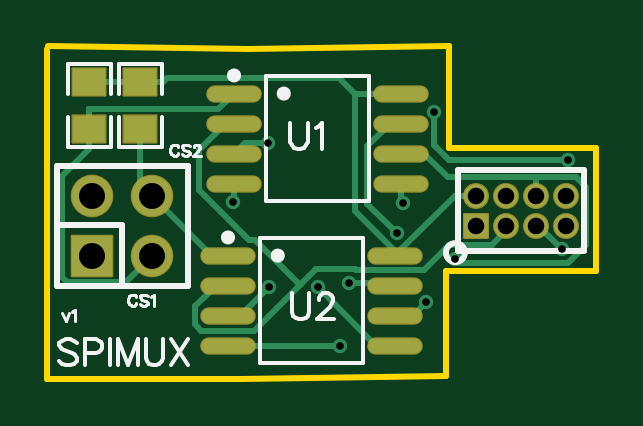
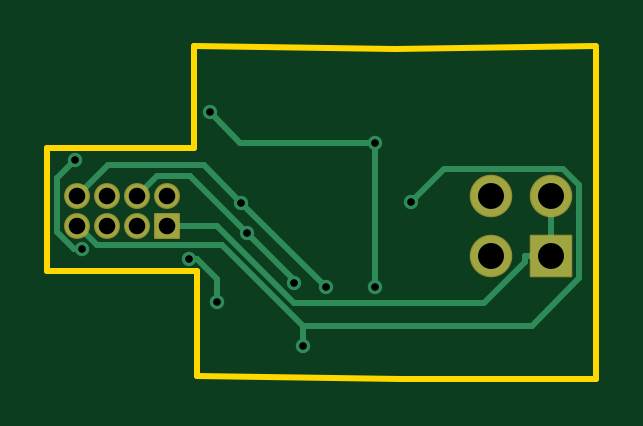
Circuit board: 9 layer files. Board 23.2 x 14.1 mm.
- drill: Drill_PTH_Through.DRL (710 bytes)
- drill: Drill_PTH_Through_Via.DRL (460 bytes)
- outline: Gerber_BoardOutlineLayer.GKO (693 bytes)
- bottom_copper: Gerber_BottomLayer.GBL (2386 bytes)
- bottom_mask: Gerber_BottomSolderMaskLayer.GBS (1052 bytes)
- top_copper: Gerber_TopLayer.GTL (4318 bytes)
- paste: Gerber_TopPasteMaskLayer.GTP (1870 bytes)
- top_silk: Gerber_TopSilkscreenLayer.GTO (5936 bytes)
- top_mask: Gerber_TopSolderMaskLayer.GTS (1735 bytes)

=== drill: Drill_PTH_Through.DRL ===
M48
METRIC,LZ,000.000
;FILE_FORMAT=3:3
;TYPE=PLATED
;Layer: PTH_Through
;EasyEDA v6.5.37, 2023-10-24 21:26:48
;13e8901b193045539208411a1789d2c4,c6048ea56b6a48849a206ead02f041ac,10
;Gerber Generator version 0.2
;Holesize 1 = 0.306 mm
T01C0.306
;Holesize 2 = 0.701 mm
T02C0.701
;Holesize 3 = 1.101 mm
T03C1.101
%
G05
G90
T01
X014849Y082398
X019387Y076305
X024221Y080009
X023033Y078171
X019773Y078968
X021770Y081100
X028765Y080411
X029043Y084192
X023359Y086215
X016338Y084919
X016354Y078813
X018435Y078787
X022020Y082383
T02
X028956Y082677
X028956Y081407
X027686Y082677
X027686Y081407
X026416Y082677
X026416Y081407
X025146Y082677
X025146Y081407
T03
X008890Y080137
X008890Y082677
X011430Y080137
X011430Y082677
M30

=== drill: Drill_PTH_Through_Via.DRL ===
M48
METRIC,LZ,000.000
;FILE_FORMAT=3:3
;TYPE=PLATED
;Layer: PTH_Through_Via
;EasyEDA v6.5.37, 2023-10-24 21:26:48
;13e8901b193045539208411a1789d2c4,c6048ea56b6a48849a206ead02f041ac,10
;Gerber Generator version 0.2
;Holesize 1 = 0.306 mm
T01C0.306
%
G05
G90
T01
X014849Y082398
X019387Y076305
X024221Y080009
X023033Y078171
X019773Y078968
X021770Y081100
X028765Y080411
X029043Y084192
X023359Y086215
X016338Y084919
X016354Y078813
X018435Y078787
X022020Y082383
M30

=== outline: Gerber_BoardOutlineLayer.GKO ===
G04 Layer: BoardOutlineLayer*
G04 EasyEDA v6.5.37, 2023-10-24 21:26:48*
G04 13e8901b193045539208411a1789d2c4,c6048ea56b6a48849a206ead02f041ac,10*
G04 Gerber Generator version 0.2*
G04 Scale: 100 percent, Rotated: No, Reflected: No *
G04 Dimensions in millimeters *
G04 leading zeros omitted , absolute positions ,4 integer and 5 decimal *
%FSLAX45Y45*%
%MOMM*%

%ADD10C,0.2540*%
D10*
X700023Y8899905D02*
G01*
X1549400Y8890000D01*
X2400300Y8899905D01*
X2400300Y8813800D01*
X2400300Y8470900D01*
X2717800Y8470900D01*
X3022600Y8470900D01*
X3022600Y8229600D01*
X3022600Y7950200D01*
X2387600Y7950200D01*
X2387600Y7505700D01*
X1524000Y7493000D01*
X698500Y7493000D01*
X698500Y8890000D01*

%LPD*%
M02*

=== bottom_copper: Gerber_BottomLayer.GBL ===
G04 Layer: BottomLayer*
G04 EasyEDA v6.5.37, 2023-10-24 21:26:48*
G04 13e8901b193045539208411a1789d2c4,c6048ea56b6a48849a206ead02f041ac,10*
G04 Gerber Generator version 0.2*
G04 Scale: 100 percent, Rotated: No, Reflected: No *
G04 Dimensions in millimeters *
G04 leading zeros omitted , absolute positions ,4 integer and 5 decimal *
%FSLAX45Y45*%
%MOMM*%

%ADD10C,0.2540*%
%ADD11R,1.7000X1.7000*%
%ADD12C,1.7000*%
%ADD13C,1.0000*%
%ADD14R,1.0000X1.0000*%
%ADD15C,0.6100*%

%LPD*%
D10*
X1843531Y7878721D02*
G01*
X2202027Y8237217D01*
X2202027Y8238284D01*
X2895600Y8267697D02*
G01*
X2766161Y8397135D01*
X2360879Y8397135D01*
X2202027Y8238284D01*
X2514600Y8140697D02*
G01*
X2304922Y8140697D01*
X1978939Y7814713D01*
X1172667Y7814713D01*
X1001903Y7985478D01*
X1001903Y8013697D01*
X889000Y8013697D02*
G01*
X1001903Y8013697D01*
X889000Y8267697D02*
G01*
X889000Y8013697D01*
X2876499Y8041129D02*
G01*
X2911551Y8041129D01*
X2982849Y8112427D01*
X2982849Y8340646D01*
X2904337Y8419157D01*
X1635379Y8491141D02*
G01*
X1635379Y7881312D01*
X1633804Y8491928D02*
G01*
X1634591Y8491141D01*
X1635379Y8491141D01*
X1635379Y8491141D02*
G01*
X2205609Y8491141D01*
X2335936Y8621468D01*
X2641600Y8267697D02*
G01*
X2556967Y8352330D01*
X2419324Y8352330D01*
X2177034Y8110039D01*
X2177034Y8110039D02*
G01*
X1977288Y7910294D01*
X1977288Y7896806D01*
X2422118Y8000870D02*
G01*
X2387727Y8000870D01*
X2303322Y7916466D01*
X2303322Y7817050D01*
X1938680Y7716771D02*
G01*
X1938680Y7630538D01*
X1938680Y7716771D02*
G01*
X972057Y7716771D01*
X770737Y7918091D01*
X770737Y8311436D01*
X841527Y8382226D01*
X1342440Y8382226D01*
X1484858Y8239808D01*
X2895600Y8140697D02*
G01*
X2893263Y8140697D01*
X2812313Y8059747D01*
X2281656Y8059747D01*
X1938680Y7716771D01*
D11*
G01*
X889000Y8013700D03*
D12*
G01*
X889000Y8267700D03*
G01*
X1143000Y8013700D03*
G01*
X1143000Y8267700D03*
D13*
G01*
X2895600Y8267700D03*
G01*
X2895600Y8140700D03*
G01*
X2768600Y8267700D03*
G01*
X2768600Y8140700D03*
G01*
X2641600Y8267700D03*
G01*
X2641600Y8140700D03*
G01*
X2514600Y8267700D03*
D14*
G01*
X2514600Y8140700D03*
D15*
G01*
X1484858Y8239808D03*
G01*
X1938680Y7630538D03*
G01*
X2422118Y8000870D03*
G01*
X2303322Y7817050D03*
G01*
X1977288Y7896806D03*
G01*
X2177034Y8110039D03*
G01*
X2876499Y8041129D03*
G01*
X2904337Y8419157D03*
G01*
X2335936Y8621468D03*
G01*
X1633804Y8491928D03*
G01*
X1635379Y7881312D03*
G01*
X1843531Y7878721D03*
G01*
X2202027Y8238284D03*
M02*

=== bottom_mask: Gerber_BottomSolderMaskLayer.GBS ===
G04 Layer: BottomSolderMaskLayer*
G04 EasyEDA v6.5.37, 2023-10-24 21:26:48*
G04 13e8901b193045539208411a1789d2c4,c6048ea56b6a48849a206ead02f041ac,10*
G04 Gerber Generator version 0.2*
G04 Scale: 100 percent, Rotated: No, Reflected: No *
G04 Dimensions in millimeters *
G04 leading zeros omitted , absolute positions ,4 integer and 5 decimal *
%FSLAX45Y45*%
%MOMM*%

%AMMACRO1*1,1,$1,$2,$3*1,1,$1,$4,$5*1,1,$1,0-$2,0-$3*1,1,$1,0-$4,0-$5*20,1,$1,$2,$3,$4,$5,0*20,1,$1,$4,$5,0-$2,0-$3,0*20,1,$1,0-$2,0-$3,0-$4,0-$5,0*20,1,$1,0-$4,0-$5,$2,$3,0*4,1,4,$2,$3,$4,$5,0-$2,0-$3,0-$4,0-$5,$2,$3,0*%
%ADD10MACRO1,0.1016X-0.8499X0.8499X0.8499X0.8499*%
%ADD11C,1.8016*%
%ADD12C,1.1000*%
%ADD13MACRO1,0.1X-0.5X0.5X0.5X0.5*%

%LPD*%
D10*
G01*
X889000Y8013700D03*
D11*
G01*
X889000Y8267700D03*
G01*
X1143000Y8013700D03*
G01*
X1143000Y8267700D03*
D12*
G01*
X2895600Y8267700D03*
G01*
X2895600Y8140700D03*
G01*
X2768600Y8267700D03*
G01*
X2768600Y8140700D03*
G01*
X2641600Y8267700D03*
G01*
X2641600Y8140700D03*
G01*
X2514600Y8267700D03*
D13*
G01*
X2514600Y8140700D03*
M02*

=== top_copper: Gerber_TopLayer.GTL ===
G04 Layer: TopLayer*
G04 EasyEDA v6.5.37, 2023-10-24 21:26:48*
G04 13e8901b193045539208411a1789d2c4,c6048ea56b6a48849a206ead02f041ac,10*
G04 Gerber Generator version 0.2*
G04 Scale: 100 percent, Rotated: No, Reflected: No *
G04 Dimensions in millimeters *
G04 leading zeros omitted , absolute positions ,4 integer and 5 decimal *
%FSLAX45Y45*%
%MOMM*%

%AMMACRO1*21,1,$1,$2,0,0,$3*%
%ADD10C,0.2540*%
%ADD11MACRO1,1.377X1.1325X0.0000*%
%ADD12R,1.3770X1.1325*%
%ADD13O,2.2500082X0.6299962*%
%ADD14R,1.7000X1.7000*%
%ADD15C,1.7000*%
%ADD16C,1.0000*%
%ADD17R,1.0000X1.0000*%
%ADD18C,0.6100*%

%LPD*%
D10*
X2169109Y7632697D02*
G01*
X2089556Y7632697D01*
X1843531Y7878721D01*
X2202027Y8238284D02*
G01*
X2194509Y8245802D01*
X2194509Y8318497D01*
X1463090Y7886697D02*
G01*
X1410258Y7886697D01*
X1322451Y7798889D01*
X1322451Y7724213D01*
X1350467Y7696197D01*
X1574672Y7696197D01*
X1767179Y7888704D01*
X1767179Y7888704D02*
G01*
X1577314Y8078569D01*
X1551508Y8078569D01*
X1338503Y8291573D01*
X1338503Y8460788D01*
X1450212Y8572497D01*
X1488490Y8572497D01*
X2641600Y8140697D02*
G01*
X2641600Y8121139D01*
X2579903Y8059442D01*
X2397861Y8059442D01*
X2291638Y7953220D01*
X2003729Y7953220D01*
X2001570Y7955379D01*
X1833854Y7955379D01*
X1767179Y7888704D01*
X1143000Y8013697D02*
G01*
X1029919Y7900616D01*
X783310Y7900616D01*
X760729Y7923197D01*
X760729Y8348571D01*
X876300Y8464141D01*
X876300Y8548697D02*
G01*
X876300Y8464141D01*
X1488490Y8699497D02*
G01*
X1422450Y8633457D01*
X876528Y8633457D01*
X876300Y8633228D01*
X876300Y8548697D02*
G01*
X876300Y8633228D01*
X1143000Y8267697D02*
G01*
X1092200Y8318497D01*
X1092200Y8548697D01*
X1463090Y8013697D02*
G01*
X1397000Y8013697D01*
X1143000Y8267697D01*
X1140587Y8748697D02*
G01*
X1188973Y8748697D01*
X1140587Y8748697D02*
G01*
X1092200Y8748697D01*
X1092200Y8748697D02*
G01*
X876300Y8748697D01*
X2514600Y8267697D02*
G01*
X2423109Y8267697D01*
X2179827Y8024416D01*
X2179827Y8024416D02*
G01*
X2169109Y8013697D01*
X2179827Y8024416D02*
G01*
X2000046Y8204197D01*
X2000046Y8699497D01*
X2194509Y8699497D02*
G01*
X2000046Y8699497D01*
X2000046Y8699497D02*
G01*
X1934590Y8764953D01*
X1205229Y8764953D01*
X1188973Y8748697D01*
X1633804Y8491928D02*
G01*
X1534921Y8491928D01*
X1488490Y8445497D01*
X1463090Y7759697D02*
G01*
X1513763Y7759697D01*
X1635379Y7881312D01*
X2876499Y8041129D02*
G01*
X2776931Y8140697D01*
X2768600Y8140697D01*
X2335936Y8621468D02*
G01*
X2335936Y8481895D01*
X2398674Y8419157D01*
X2904337Y8419157D01*
X2177034Y8110039D02*
G01*
X2053386Y8233686D01*
X2053386Y8477857D01*
X2148027Y8572497D01*
X2194509Y8572497D01*
X1977288Y7896806D02*
G01*
X2159000Y7896806D01*
X2169109Y7886697D01*
X2768600Y8267697D02*
G01*
X2768600Y8345802D01*
X2169109Y7759697D02*
G01*
X2245969Y7759697D01*
X2303322Y7817050D01*
X2768600Y8345802D02*
G01*
X2393822Y8345802D01*
X2294127Y8445497D01*
X2194509Y8445497D01*
X2422118Y8000870D02*
G01*
X2440431Y7982557D01*
X2900781Y7982557D01*
X2977997Y8059773D01*
X2977997Y8303943D01*
X2936138Y8345802D01*
X2768600Y8345802D01*
X1488490Y8318497D02*
G01*
X1488490Y8243440D01*
X1484858Y8239808D01*
X1938680Y7630538D02*
G01*
X1465249Y7630538D01*
X1463090Y7632697D01*
D11*
G01*
X876300Y8748704D03*
D12*
G01*
X876300Y8548700D03*
D11*
G01*
X1092200Y8748704D03*
D12*
G01*
X1092200Y8548700D03*
D13*
G01*
X1488490Y8699500D03*
G01*
X1488490Y8572500D03*
G01*
X1488490Y8445500D03*
G01*
X1488490Y8318500D03*
G01*
X2194509Y8699500D03*
G01*
X2194509Y8572500D03*
G01*
X2194509Y8445500D03*
G01*
X2194509Y8318500D03*
G01*
X1463090Y8013700D03*
G01*
X1463090Y7886700D03*
G01*
X1463090Y7759700D03*
G01*
X1463090Y7632700D03*
G01*
X2169109Y8013700D03*
G01*
X2169109Y7886700D03*
G01*
X2169109Y7759700D03*
G01*
X2169109Y7632700D03*
D14*
G01*
X889000Y8013700D03*
D15*
G01*
X889000Y8267700D03*
G01*
X1143000Y8013700D03*
G01*
X1143000Y8267700D03*
D16*
G01*
X2895600Y8267700D03*
G01*
X2895600Y8140700D03*
G01*
X2768600Y8267700D03*
G01*
X2768600Y8140700D03*
G01*
X2641600Y8267700D03*
G01*
X2641600Y8140700D03*
G01*
X2514600Y8267700D03*
D17*
G01*
X2514600Y8140700D03*
D18*
G01*
X1484858Y8239808D03*
G01*
X1938680Y7630538D03*
G01*
X2422118Y8000870D03*
G01*
X2303322Y7817050D03*
G01*
X1977288Y7896806D03*
G01*
X2177034Y8110039D03*
G01*
X2876499Y8041129D03*
G01*
X2904337Y8419157D03*
G01*
X2335936Y8621468D03*
G01*
X1633804Y8491928D03*
G01*
X1635379Y7881312D03*
G01*
X1843531Y7878721D03*
G01*
X2202027Y8238284D03*
M02*

=== paste: Gerber_TopPasteMaskLayer.GTP ===
G04 Layer: TopPasteMaskLayer*
G04 EasyEDA v6.5.37, 2023-10-24 21:26:48*
G04 13e8901b193045539208411a1789d2c4,c6048ea56b6a48849a206ead02f041ac,10*
G04 Gerber Generator version 0.2*
G04 Scale: 100 percent, Rotated: No, Reflected: No *
G04 Dimensions in millimeters *
G04 leading zeros omitted , absolute positions ,4 integer and 5 decimal *
%FSLAX45Y45*%
%MOMM*%

%ADD10O,2.2500082X0.6299962*%

%LPD*%
G36*
X853287Y8604199D02*
G01*
X812292Y8603691D01*
X807313Y8598712D01*
X807313Y8483701D01*
X812292Y8478672D01*
X940308Y8478672D01*
X945286Y8483701D01*
X945286Y8598712D01*
X940308Y8603691D01*
X898296Y8603183D01*
X898296Y8559190D01*
X853287Y8559190D01*
G37*
G36*
X812292Y8818676D02*
G01*
X807313Y8813698D01*
X807313Y8698687D01*
X812292Y8693708D01*
X853287Y8694216D01*
X853287Y8738209D01*
X898296Y8738209D01*
X898296Y8693708D01*
X940308Y8693708D01*
X945286Y8698687D01*
X945286Y8813698D01*
X940308Y8818676D01*
G37*
G36*
X1069187Y8604199D02*
G01*
X1028192Y8603691D01*
X1023213Y8598712D01*
X1023213Y8483701D01*
X1028192Y8478672D01*
X1156208Y8478672D01*
X1161186Y8483701D01*
X1161186Y8598712D01*
X1156208Y8603691D01*
X1114196Y8603183D01*
X1114196Y8559190D01*
X1069187Y8559190D01*
G37*
G36*
X1028192Y8818676D02*
G01*
X1023213Y8813698D01*
X1023213Y8698687D01*
X1028192Y8693708D01*
X1069187Y8694216D01*
X1069187Y8738209D01*
X1114196Y8738209D01*
X1114196Y8693708D01*
X1156208Y8693708D01*
X1161186Y8698687D01*
X1161186Y8813698D01*
X1156208Y8818676D01*
G37*
D10*
G01*
X1488490Y8699500D03*
G01*
X1488490Y8572500D03*
G01*
X1488490Y8445500D03*
G01*
X1488490Y8318500D03*
G01*
X2194509Y8699500D03*
G01*
X2194509Y8572500D03*
G01*
X2194509Y8445500D03*
G01*
X2194509Y8318500D03*
G01*
X1463090Y8013700D03*
G01*
X1463090Y7886700D03*
G01*
X1463090Y7759700D03*
G01*
X1463090Y7632700D03*
G01*
X2169109Y8013700D03*
G01*
X2169109Y7886700D03*
G01*
X2169109Y7759700D03*
G01*
X2169109Y7632700D03*
M02*

=== top_silk: Gerber_TopSilkscreenLayer.GTO ===
G04 Layer: TopSilkscreenLayer*
G04 EasyEDA v6.5.37, 2023-10-24 21:26:48*
G04 13e8901b193045539208411a1789d2c4,c6048ea56b6a48849a206ead02f041ac,10*
G04 Gerber Generator version 0.2*
G04 Scale: 100 percent, Rotated: No, Reflected: No *
G04 Dimensions in millimeters *
G04 leading zeros omitted , absolute positions ,4 integer and 5 decimal *
%FSLAX45Y45*%
%MOMM*%

%ADD10C,0.1300*%
%ADD11C,0.1524*%
%ADD12C,0.1520*%
%ADD13C,0.2540*%
%ADD14C,0.3000*%

%LPD*%
D10*
X1253236Y8471915D02*
G01*
X1250950Y8476487D01*
X1246378Y8481060D01*
X1241805Y8483345D01*
X1232915Y8483345D01*
X1228344Y8481060D01*
X1223771Y8476487D01*
X1221486Y8471915D01*
X1219200Y8465058D01*
X1219200Y8453628D01*
X1221486Y8446770D01*
X1223771Y8442452D01*
X1228344Y8437879D01*
X1232915Y8435594D01*
X1241805Y8435594D01*
X1246378Y8437879D01*
X1250950Y8442452D01*
X1253236Y8446770D01*
X1300226Y8476487D02*
G01*
X1295654Y8481060D01*
X1288795Y8483345D01*
X1279652Y8483345D01*
X1272794Y8481060D01*
X1268221Y8476487D01*
X1268221Y8471915D01*
X1270507Y8467344D01*
X1272794Y8465058D01*
X1277365Y8462771D01*
X1291081Y8458200D01*
X1295654Y8455913D01*
X1297939Y8453628D01*
X1300226Y8449055D01*
X1300226Y8442452D01*
X1295654Y8437879D01*
X1288795Y8435594D01*
X1279652Y8435594D01*
X1272794Y8437879D01*
X1268221Y8442452D01*
X1317497Y8471915D02*
G01*
X1317497Y8474202D01*
X1319529Y8478774D01*
X1321815Y8481060D01*
X1326387Y8483345D01*
X1335531Y8483345D01*
X1340104Y8481060D01*
X1342389Y8478774D01*
X1344676Y8474202D01*
X1344676Y8469629D01*
X1342389Y8465058D01*
X1337818Y8458200D01*
X1315212Y8435594D01*
X1346962Y8435594D01*
X1075436Y7836915D02*
G01*
X1073150Y7841487D01*
X1068578Y7846060D01*
X1064005Y7848345D01*
X1055115Y7848345D01*
X1050544Y7846060D01*
X1045971Y7841487D01*
X1043686Y7836915D01*
X1041400Y7830058D01*
X1041400Y7818628D01*
X1043686Y7811770D01*
X1045971Y7807452D01*
X1050544Y7802879D01*
X1055115Y7800594D01*
X1064005Y7800594D01*
X1068578Y7802879D01*
X1073150Y7807452D01*
X1075436Y7811770D01*
X1122426Y7841487D02*
G01*
X1117854Y7846060D01*
X1110995Y7848345D01*
X1101852Y7848345D01*
X1094994Y7846060D01*
X1090421Y7841487D01*
X1090421Y7836915D01*
X1092707Y7832344D01*
X1094994Y7830058D01*
X1099565Y7827771D01*
X1113281Y7823200D01*
X1117854Y7820913D01*
X1120139Y7818628D01*
X1122426Y7814055D01*
X1122426Y7807452D01*
X1117854Y7802879D01*
X1110995Y7800594D01*
X1101852Y7800594D01*
X1094994Y7802879D01*
X1090421Y7807452D01*
X1137412Y7839202D02*
G01*
X1141729Y7841487D01*
X1148587Y7848345D01*
X1148587Y7800594D01*
D11*
X1734022Y7853591D02*
G01*
X1734022Y7775613D01*
X1739102Y7760119D01*
X1749516Y7749705D01*
X1765264Y7744625D01*
X1775678Y7744625D01*
X1791172Y7749705D01*
X1801586Y7760119D01*
X1806666Y7775613D01*
X1806666Y7853591D01*
X1846290Y7827683D02*
G01*
X1846290Y7832763D01*
X1851370Y7843177D01*
X1856704Y7848511D01*
X1867118Y7853591D01*
X1887692Y7853591D01*
X1898106Y7848511D01*
X1903440Y7843177D01*
X1908520Y7832763D01*
X1908520Y7822349D01*
X1903440Y7811935D01*
X1893026Y7796441D01*
X1840956Y7744625D01*
X1913854Y7744625D01*
D10*
X762000Y7768844D02*
G01*
X775715Y7737094D01*
X789178Y7768844D02*
G01*
X775715Y7737094D01*
X804163Y7775702D02*
G01*
X808736Y7777987D01*
X815594Y7784845D01*
X815594Y7737094D01*
D11*
X1727200Y8573515D02*
G01*
X1727200Y8495537D01*
X1732279Y8480044D01*
X1742694Y8469629D01*
X1758442Y8464550D01*
X1768855Y8464550D01*
X1784350Y8469629D01*
X1794763Y8480044D01*
X1799844Y8495537D01*
X1799844Y8573515D01*
X1834134Y8552687D02*
G01*
X1844547Y8558021D01*
X1860295Y8573515D01*
X1860295Y8464550D01*
D12*
X821944Y7643621D02*
G01*
X811529Y7654036D01*
X796036Y7659115D01*
X775207Y7659115D01*
X759713Y7654036D01*
X749300Y7643621D01*
X749300Y7633208D01*
X754379Y7622794D01*
X759713Y7617460D01*
X770128Y7612379D01*
X801370Y7601965D01*
X811529Y7596886D01*
X816863Y7591552D01*
X821944Y7581137D01*
X821944Y7565644D01*
X811529Y7555229D01*
X796036Y7550150D01*
X775207Y7550150D01*
X759713Y7555229D01*
X749300Y7565644D01*
X856234Y7659115D02*
G01*
X856234Y7550150D01*
X856234Y7659115D02*
G01*
X902970Y7659115D01*
X918718Y7654036D01*
X923797Y7648702D01*
X929131Y7638287D01*
X929131Y7622794D01*
X923797Y7612379D01*
X918718Y7607300D01*
X902970Y7601965D01*
X856234Y7601965D01*
X963421Y7659115D02*
G01*
X963421Y7550150D01*
X997712Y7659115D02*
G01*
X997712Y7550150D01*
X997712Y7659115D02*
G01*
X1039113Y7550150D01*
X1080770Y7659115D02*
G01*
X1039113Y7550150D01*
X1080770Y7659115D02*
G01*
X1080770Y7550150D01*
X1115060Y7659115D02*
G01*
X1115060Y7581137D01*
X1120139Y7565644D01*
X1130554Y7555229D01*
X1146302Y7550150D01*
X1156715Y7550150D01*
X1172210Y7555229D01*
X1182623Y7565644D01*
X1187704Y7581137D01*
X1187704Y7659115D01*
X1221994Y7659115D02*
G01*
X1294892Y7550150D01*
X1294892Y7659115D02*
G01*
X1221994Y7550150D01*
D11*
X968009Y8696319D02*
G01*
X968009Y8824813D01*
X784590Y8824813D01*
X784590Y8696319D01*
X968009Y8601080D02*
G01*
X968009Y8472586D01*
X784590Y8472586D01*
X784590Y8601080D01*
X1183909Y8696319D02*
G01*
X1183909Y8824813D01*
X1000490Y8824813D01*
X1000490Y8696319D01*
X1183909Y8601080D02*
G01*
X1183909Y8472586D01*
X1000490Y8472586D01*
X1000490Y8601080D01*
X1623860Y8772870D02*
G01*
X2059139Y8772870D01*
X2059139Y8245129D01*
X1623860Y8245129D01*
X1623860Y8772870D01*
X1598460Y8087070D02*
G01*
X2033739Y8087070D01*
X2033739Y7559329D01*
X1598460Y7559329D01*
X1598460Y8087070D01*
D13*
X1292999Y8394700D02*
G01*
X1292999Y7886700D01*
X739000Y8394700D02*
G01*
X1292999Y8394700D01*
X739000Y7886700D02*
G01*
X1292999Y7886700D01*
X739000Y8141406D02*
G01*
X1016000Y8141406D01*
X1016000Y7886700D01*
X739000Y8394700D02*
G01*
X739000Y7886700D01*
X2436799Y8376005D02*
G01*
X2969412Y8376005D01*
X2969412Y8033994D01*
X2436799Y8033994D01*
X2436799Y8376005D01*
G75*
G01
X2465857Y8026400D02*
G03X2465857Y8026400I-40157J0D01*
D14*
G75*
G01
X1714119Y8699500D02*
G03X1714119Y8699500I-15011J0D01*
G75*
G01
X1503502Y8776233D02*
G03X1503502Y8776233I-15011J0D01*
G75*
G01
X1688719Y8013700D02*
G03X1688719Y8013700I-15011J0D01*
G75*
G01
X1478102Y8090433D02*
G03X1478102Y8090433I-15011J0D01*
M02*

=== top_mask: Gerber_TopSolderMaskLayer.GTS ===
G04 Layer: TopSolderMaskLayer*
G04 EasyEDA v6.5.37, 2023-10-24 21:26:48*
G04 13e8901b193045539208411a1789d2c4,c6048ea56b6a48849a206ead02f041ac,10*
G04 Gerber Generator version 0.2*
G04 Scale: 100 percent, Rotated: No, Reflected: No *
G04 Dimensions in millimeters *
G04 leading zeros omitted , absolute positions ,4 integer and 5 decimal *
%FSLAX45Y45*%
%MOMM*%

%AMMACRO1*1,1,$1,$2,$3*1,1,$1,$4,$5*1,1,$1,0-$2,0-$3*1,1,$1,0-$4,0-$5*20,1,$1,$2,$3,$4,$5,0*20,1,$1,$4,$5,0-$2,0-$3,0*20,1,$1,0-$2,0-$3,0-$4,0-$5,0*20,1,$1,0-$4,0-$5,$2,$3,0*4,1,4,$2,$3,$4,$5,0-$2,0-$3,0-$4,0-$5,$2,$3,0*%
%ADD10MACRO1,0.1016X0.6885X-0.5663X-0.6885X-0.5663*%
%ADD11MACRO1,0.1016X0.6885X0.5663X-0.6885X0.5663*%
%ADD12O,2.3516082000000003X0.7315962*%
%ADD13MACRO1,0.1016X-0.8499X0.8499X0.8499X0.8499*%
%ADD14C,1.8016*%
%ADD15C,1.1000*%
%ADD16MACRO1,0.1X-0.5X0.5X0.5X0.5*%

%LPD*%
D10*
G01*
X876300Y8748704D03*
D11*
G01*
X876300Y8548695D03*
D10*
G01*
X1092200Y8748704D03*
D11*
G01*
X1092200Y8548695D03*
D12*
G01*
X1488490Y8699500D03*
G01*
X1488490Y8572500D03*
G01*
X1488490Y8445500D03*
G01*
X1488490Y8318500D03*
G01*
X2194509Y8699500D03*
G01*
X2194509Y8572500D03*
G01*
X2194509Y8445500D03*
G01*
X2194509Y8318500D03*
G01*
X1463090Y8013700D03*
G01*
X1463090Y7886700D03*
G01*
X1463090Y7759700D03*
G01*
X1463090Y7632700D03*
G01*
X2169109Y8013700D03*
G01*
X2169109Y7886700D03*
G01*
X2169109Y7759700D03*
G01*
X2169109Y7632700D03*
D13*
G01*
X889000Y8013700D03*
D14*
G01*
X889000Y8267700D03*
G01*
X1143000Y8013700D03*
G01*
X1143000Y8267700D03*
D15*
G01*
X2895600Y8267700D03*
G01*
X2895600Y8140700D03*
G01*
X2768600Y8267700D03*
G01*
X2768600Y8140700D03*
G01*
X2641600Y8267700D03*
G01*
X2641600Y8140700D03*
G01*
X2514600Y8267700D03*
D16*
G01*
X2514600Y8140700D03*
M02*

